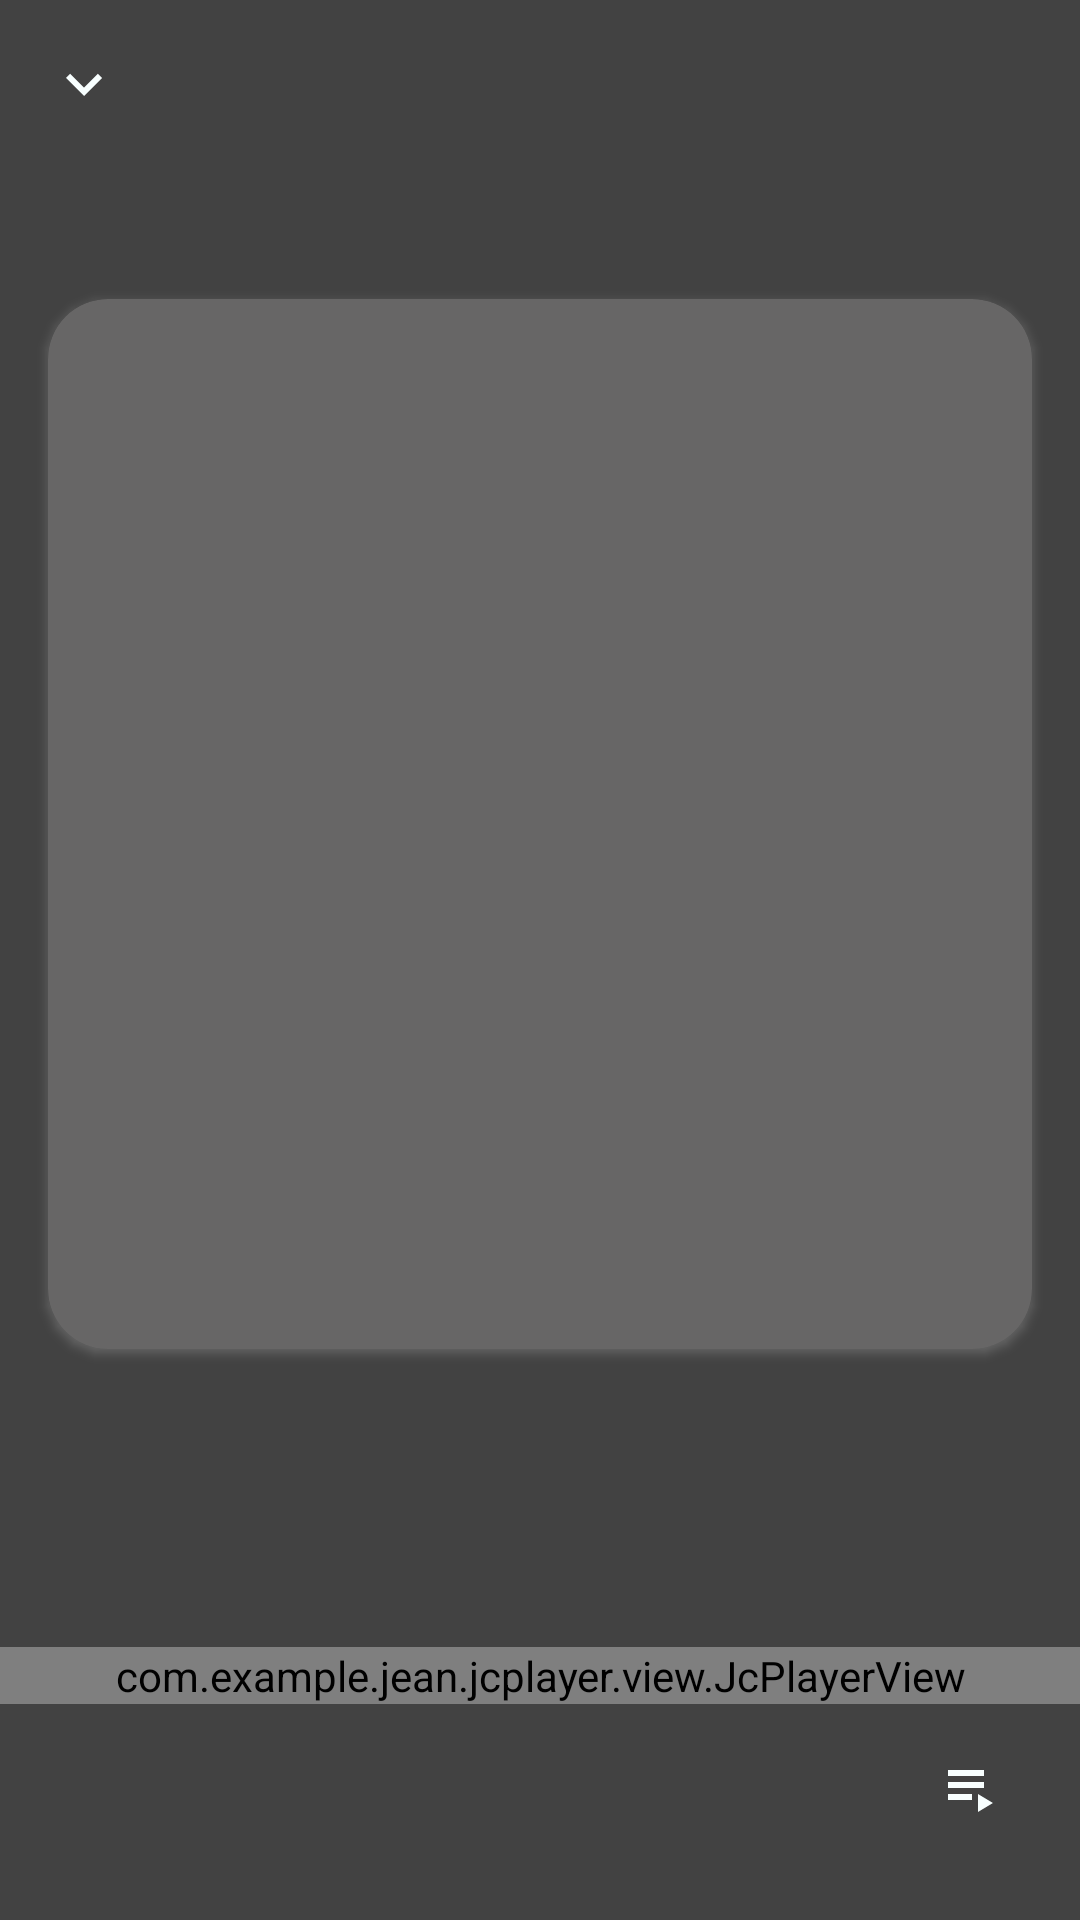

This screen was rendered from an Android layout file. Write that file and the resources it references.
<!-- AndroidManifest.xml: application theme AppTheme -->
<!-- res/layout/player_bottom_sheet.xml -->
<?xml version="1.0" encoding="utf-8"?>
<androidx.constraintlayout.widget.ConstraintLayout
    xmlns:android="http://schemas.android.com/apk/res/android"
    xmlns:app="http://schemas.android.com/apk/res-auto"
    xmlns:tools="http://schemas.android.com/tools"
    android:id="@+id/playerBottomSheetLayout"
    android:layout_width="match_parent"
    android:layout_height="match_parent"
    android:clickable="true"
    android:elevation="100dp"
    android:background="@color/cardview_dark_background"
    app:layout_behavior="@string/bottom_sheet_behavior"
    app:behavior_hideable="true"
    app:behavior_peekHeight="0dp"
    android:focusable="true"
    tools:ignore="PrivateResource">

    <androidx.cardview.widget.CardView
        android:layout_width="0dp"
        android:layout_height="350dp"
        android:layout_marginStart="16dp"
        android:layout_marginEnd="16dp"
        android:adjustViewBounds="true"
        android:background="@drawable/image_layout"
        app:cardBackgroundColor="#676666"
        app:cardCornerRadius="20dp"
        android:outlineSpotShadowColor="@color/cardview_light_background"
        app:layout_constraintBottom_toTopOf="@+id/jcplayer"
        app:layout_constraintEnd_toEndOf="parent"
        app:layout_constraintStart_toStartOf="parent"
        app:layout_constraintTop_toTopOf="parent">

        <ImageView
            android:id="@+id/LargePlayerImage"
            android:layout_width="match_parent"
            android:layout_height="match_parent"
            android:cropToPadding="true"
            android:scaleType="fitXY"
            app:layout_constraintEnd_toEndOf="parent"
            app:layout_constraintHorizontal_bias="0.0"
            app:layout_constraintStart_toStartOf="parent"
            app:layout_constraintTop_toTopOf="parent" />

    </androidx.cardview.widget.CardView>


    <com.example.jean.jcplayer.view.JcPlayerView
        android:id="@+id/jcplayer"
        android:layout_width="0dp"
        android:layout_height="wrap_content"
        android:layout_marginTop="16dp"
        android:layout_marginBottom="16dp"
        android:background="@color/cardview_dark_background"
        android:visibility="visible"
        app:layout_constraintBottom_toTopOf="@+id/playListButton"
        app:layout_constraintEnd_toEndOf="parent"
        app:layout_constraintHorizontal_bias="0.0"
        app:layout_constraintStart_toStartOf="parent"
        app:next_icon_color="@color/playerButtonsColor"
        app:pause_icon_color="@color/playerButtonsColor"
        app:play_icon_color="@color/playerButtonsColor"
        app:previous_icon_color="@color/playerButtonsColor"
        app:progress_color="#C6FF00"
        app:random_icon_color="@color/playerButtonsColor"
        app:repeat_icon_color="@color/playerButtonsColor"
        app:seek_bar_color="@color/playerButtonsColor"
        app:text_audio_current_duration_color="@color/playerButtonsColor"
        app:text_audio_duration_color="@color/playerButtonsColor"
        app:text_audio_title_color="@color/playerButtonsColor" />

    <ImageButton
        android:id="@+id/collapsePlayerButton"
        style="@style/Widget.AppCompat.ImageButton"
        android:layout_width="wrap_content"
        android:layout_height="wrap_content"
        android:layout_marginStart="16dp"
        android:layout_marginTop="16dp"
        android:background="#00FFFFFF"
        android:scaleType="center"
        app:layout_constraintStart_toStartOf="parent"
        app:layout_constraintTop_toTopOf="parent"
        app:srcCompat="@drawable/ic_baseline_down" />

    <ImageButton
        android:id="@+id/playListButton"
        android:layout_width="wrap_content"
        android:layout_height="wrap_content"
        android:layout_marginEnd="24dp"
        android:layout_marginBottom="32dp"
        android:background="#00FFFFFF"
        app:layout_constraintBottom_toBottomOf="parent"
        app:layout_constraintEnd_toEndOf="parent"
        app:srcCompat="@drawable/ic_baseline_playlist_play_24" />

</androidx.constraintlayout.widget.ConstraintLayout>
<!-- resources referenced by this layout -->
<resources>
  <!-- drawable ic_baseline_down (drawable) -->
  <vector android:height="24dp" android:tint="#F8FFFF"
      android:viewportHeight="24" android:viewportWidth="24"
      android:width="24dp" xmlns:android="http://schemas.android.com/apk/res/android">
      <path android:fillColor="@android:color/white" android:pathData="M7.41,8.59L12,13.17l4.59,-4.58L18,10l-6,6 -6,-6 1.41,-1.41z"/>
  </vector>
  <!-- drawable ic_baseline_playlist_play_24 (drawable) -->
  <vector android:height="24dp" android:tint="#F8FFFF"
      android:viewportHeight="24" android:viewportWidth="24"
      android:width="24dp" xmlns:android="http://schemas.android.com/apk/res/android">
      <path android:fillColor="@android:color/white" android:pathData="M4,10h12v2L4,12zM4,6h12v2L4,8zM4,14h8v2L4,16zM14,14v6l5,-3z"/>
  </vector>
  <!-- drawable image_layout (drawable) -->
  <?xml version="1.0" encoding="utf-8"?>
  <shape
      xmlns:android="http://schemas.android.com/apk/res/android">
      <gradient
          android:startColor="#1B1A1A"
          android:endColor="#1B1A1A"
          android:angle="90"/>
      <corners
          android:bottomRightRadius="10dp"
          android:bottomLeftRadius="10dp"
          android:topLeftRadius="10dp"
          android:topRightRadius="10dp"/>
  </shape>
  <style name="AppTheme" parent="Theme.AppCompat.Light.DarkActionBar">
          
          <item name="colorPrimary">@color/colorPrimary</item>
          <item name="colorPrimaryDark">@color/colorPrimaryDark</item>
          <item name="colorAccent">@color/colorAccent</item>
      </style>
  <color name="colorPrimary">#3D3D3E</color>
  <color name="colorPrimaryDark">#3D3D3E</color>
  <color name="colorAccent">#03DAC5</color>
</resources>
